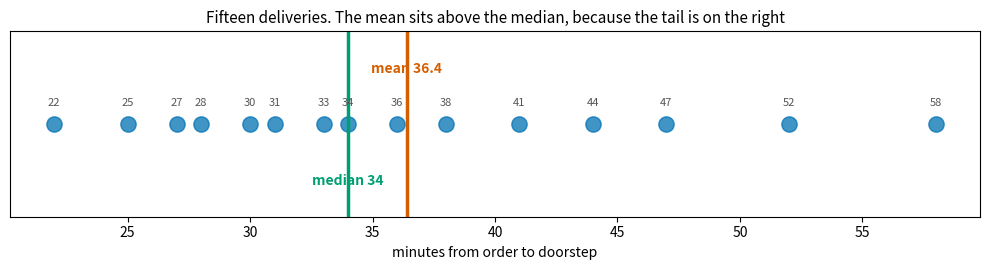
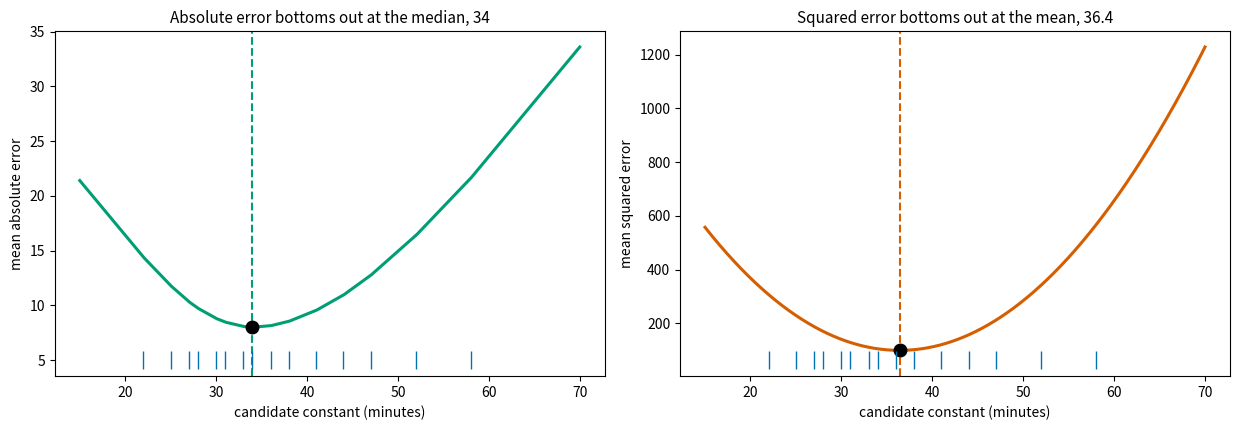
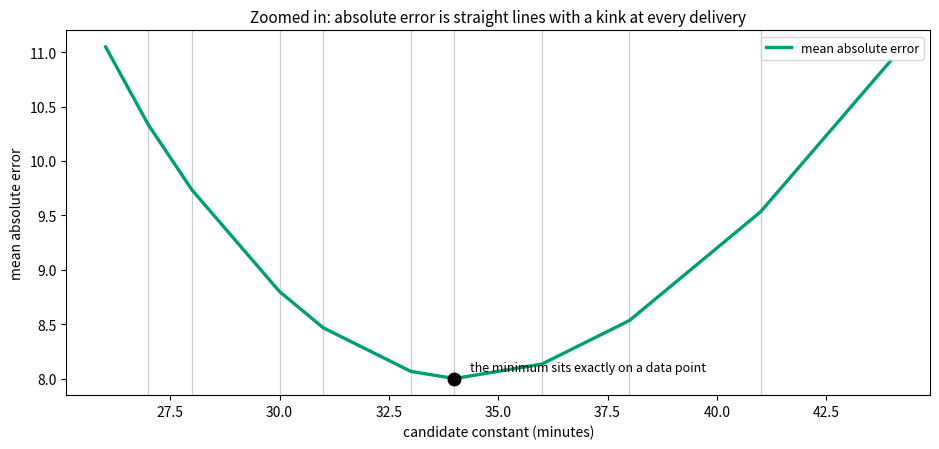
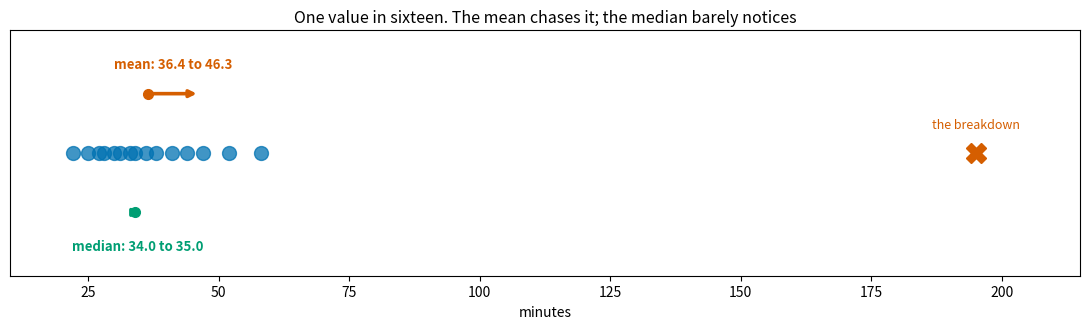
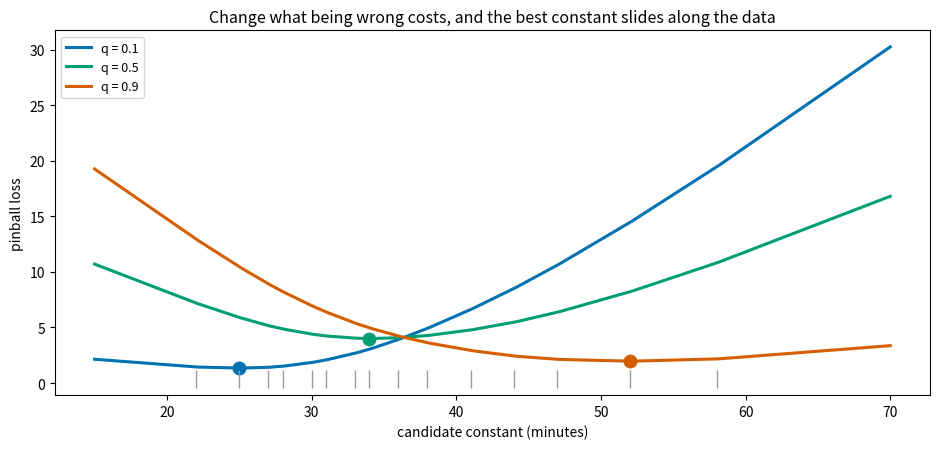
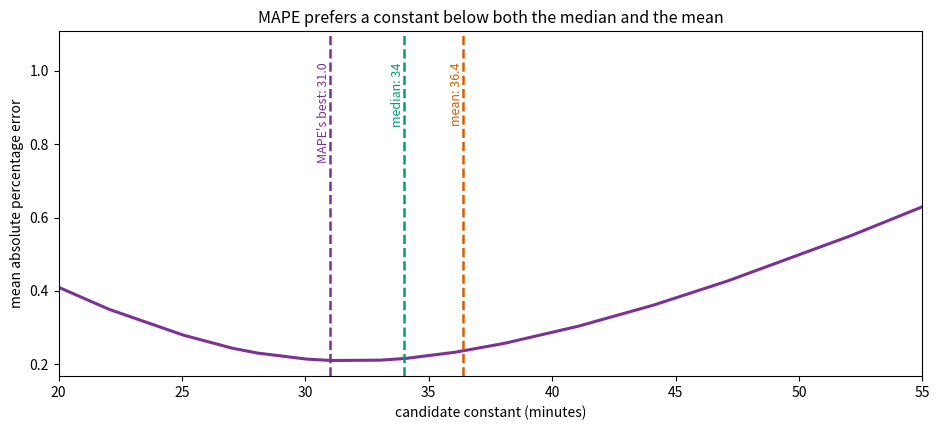
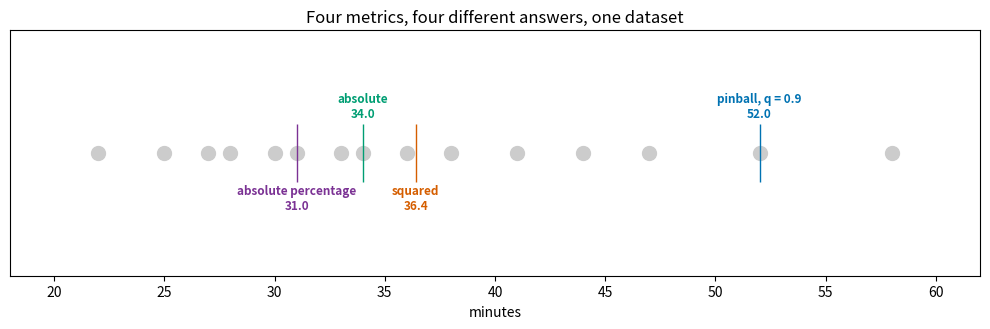

Recreate these plots in Python, in order.
import matplotlib.pyplot as plt
import numpy as np
import pandas as pd

# TINY, SYNTHETIC: 15 delivery times in minutes, sorted so you can see the shape
minutes = np.array([22, 25, 27, 28, 30, 31, 33, 34, 36, 38, 41, 44, 47, 52, 58])

print("the fifteen deliveries:", minutes)
print()
print("mean   %.4f minutes" % minutes.mean())
print("median %.1f minutes" % np.median(minutes))
print("they differ by %.2f minutes" % (minutes.mean() - np.median(minutes)))

fig, ax = plt.subplots(figsize=(10, 2.8))
ax.plot(minutes, np.zeros_like(minutes), "o", color="#0072B2", markersize=11, alpha=0.75)
for value in minutes:
    ax.annotate(str(value), (value, 0), textcoords="offset points", xytext=(0, 13),
                ha="center", fontsize=8, color="#555555")
ax.axvline(np.median(minutes), color="#009E73", linewidth=2.5)
ax.text(np.median(minutes), -0.36, "median %.0f" % np.median(minutes), ha="center",
        color="#009E73", fontsize=10, fontweight="bold")
ax.axvline(minutes.mean(), color="#D55E00", linewidth=2.5)
ax.text(minutes.mean(), 0.30, "mean %.1f" % minutes.mean(), ha="center",
        color="#D55E00", fontsize=10, fontweight="bold")
ax.set_ylim(-0.55, 0.55)
ax.set_yticks([])
ax.set_xlabel("minutes from order to doorstep")
ax.set_title("Fifteen deliveries. The mean sits above the median, because the tail is on the right",
             fontsize=11)
plt.tight_layout()
plt.show()

candidates = np.linspace(15, 70, 2201)
absolute_error = np.array([np.abs(minutes - c).mean() for c in candidates])
squared_error = np.array([((minutes - c) ** 2).mean() for c in candidates])

best_absolute = candidates[absolute_error.argmin()]
best_squared = candidates[squared_error.argmin()]

print("searching 2,201 candidate constants between 15 and 70 minutes:")
print()
print("  best under mean ABSOLUTE error : %.3f   (the median is %.1f)"
      % (best_absolute, np.median(minutes)))
print("  best under mean SQUARED error  : %.3f   (the mean is %.4f)"
      % (best_squared, minutes.mean()))
print()
print("and the errors those constants achieve - the baseline every later model must beat:")
print("  mean absolute error : %.4f minutes" % absolute_error.min())
print("  mean squared error  : %.4f" % squared_error.min())

fig, (left, right) = plt.subplots(1, 2, figsize=(12.5, 4.4))

left.plot(candidates, absolute_error, color="#009E73", linewidth=2.2)
left.axvline(np.median(minutes), color="#009E73", linestyle="--")
left.plot([best_absolute], [absolute_error.min()], "o", color="#000000", markersize=9)
left.plot(minutes, np.full_like(minutes, absolute_error.min() * 0.62, dtype=float), "|",
          color="#0072B2", markersize=13)
left.set_xlabel("candidate constant (minutes)")
left.set_ylabel("mean absolute error")
left.set_title("Absolute error bottoms out at the median, %.0f" % np.median(minutes), fontsize=11)

right.plot(candidates, squared_error, color="#D55E00", linewidth=2.2)
right.axvline(minutes.mean(), color="#D55E00", linestyle="--")
right.plot([best_squared], [squared_error.min()], "o", color="#000000", markersize=9)
right.plot(minutes, np.full_like(minutes, squared_error.min() * 0.62, dtype=float), "|",
           color="#0072B2", markersize=13)
right.set_xlabel("candidate constant (minutes)")
right.set_ylabel("mean squared error")
right.set_title("Squared error bottoms out at the mean, %.1f" % minutes.mean(), fontsize=11)

plt.tight_layout()
plt.show()

fig, ax = plt.subplots(figsize=(9.5, 4.6))
zoom = (candidates > 26) & (candidates < 44)
ax.plot(candidates[zoom], absolute_error[zoom], color="#009E73", linewidth=2.4,
        label="mean absolute error")
for value in minutes[(minutes > 26) & (minutes < 44)]:
    ax.axvline(value, color="#cccccc", linewidth=0.9, zorder=0)
ax.plot([np.median(minutes)], [absolute_error.min()], "o", color="#000000", markersize=9)
ax.text(np.median(minutes) + 0.35, absolute_error.min() + 0.07,
        "the minimum sits exactly on a data point", fontsize=9)
ax.set_xlabel("candidate constant (minutes)")
ax.set_ylabel("mean absolute error")
ax.set_title("Zoomed in: absolute error is straight lines with a kink at every delivery",
             fontsize=11)
ax.legend(fontsize=9)
plt.tight_layout()
plt.show()

with_breakdown = np.append(minutes, 195)

comparison = pd.DataFrame([
    {"summary": "mean", "before": round(minutes.mean(), 2),
     "after": round(with_breakdown.mean(), 2),
     "moved by": round(with_breakdown.mean() - minutes.mean(), 2)},
    {"summary": "median", "before": float(np.median(minutes)),
     "after": float(np.median(with_breakdown)),
     "moved by": round(float(np.median(with_breakdown) - np.median(minutes)), 2)},
])
print(comparison.to_string(index=False))
print()
print("the mean moved %.1f times as far as the median"
      % ((with_breakdown.mean() - minutes.mean()) / (np.median(with_breakdown) - np.median(minutes))))

fig, ax = plt.subplots(figsize=(11, 3.4))
ax.plot(with_breakdown[:-1], np.zeros(15), "o", color="#0072B2", markersize=10, alpha=0.75)
ax.plot([195], [0], "X", color="#D55E00", markersize=15)
ax.annotate("the breakdown", (195, 0), textcoords="offset points", xytext=(0, 18), ha="center",
            fontsize=9, color="#D55E00")

for label, before, after, colour, height in [
        ("median", np.median(minutes), np.median(with_breakdown), "#009E73", -0.30),
        ("mean", minutes.mean(), with_breakdown.mean(), "#D55E00", 0.30)]:
    ax.annotate("", xy=(after, height), xytext=(before, height),
                arrowprops=dict(arrowstyle="-|>", color=colour, linewidth=2.6))
    ax.plot([before], [height], "o", color=colour, markersize=7)
    ax.text((before + after) / 2, height + (0.13 if height > 0 else -0.19),
            "%s: %.1f to %.1f" % (label, before, after), ha="center", color=colour, fontsize=9.5,
            fontweight="bold")

ax.set_ylim(-0.62, 0.62)
ax.set_xlim(10, 215)
ax.set_yticks([])
ax.set_xlabel("minutes")
ax.set_title("One value in sixteen. The mean chases it; the median barely notices", fontsize=11.5)
plt.tight_layout()
plt.show()

def pinball(constant, values, q):
    difference = values - constant
    return float(np.mean(np.maximum(q * difference, (q - 1) * difference)))


rows = []
for q in [0.1, 0.25, 0.5, 0.75, 0.9]:
    losses = np.array([pinball(c, minutes, q) for c in candidates])
    rows.append({"q": q,
                 "best constant": round(float(candidates[losses.argmin()]), 2),
                 "numpy's quantile": round(float(np.quantile(minutes, q)), 2),
                 "reads as": "being %s is %.0fx worse" % ("too low" if q > 0.5 else "too high",
                                                          max(q, 1 - q) / min(q, 1 - q))})
print(pd.DataFrame(rows).to_string(index=False))

fig, ax = plt.subplots(figsize=(9.5, 4.6))
for q, colour in [(0.1, "#0072B2"), (0.5, "#009E73"), (0.9, "#D55E00")]:
    losses = np.array([pinball(c, minutes, q) for c in candidates])
    ax.plot(candidates, losses, color=colour, linewidth=2.2, label="q = %.1f" % q)
    ax.plot([candidates[losses.argmin()]], [losses.min()], "o", color=colour, markersize=9)
ax.plot(minutes, np.full_like(minutes, 0.4, dtype=float), "|", color="#999999", markersize=13)
ax.set_xlabel("candidate constant (minutes)")
ax.set_ylabel("pinball loss")
ax.set_title("Change what being wrong costs, and the best constant slides along the data",
             fontsize=11.5)
ax.legend(fontsize=9)
plt.tight_layout()
plt.show()

order_statistic = []
for q in [0.1, 0.25, 0.5, 0.75, 0.9]:
    losses = np.array([pinball(c, minutes, q) for c in candidates])
    position = int(np.ceil(q * len(minutes)))
    order_statistic.append({"q": q, "ceil(q x n)": position,
                            "that many-th smallest": int(np.sort(minutes)[position - 1]),
                            "pinball minimiser": round(float(candidates[losses.argmin()]), 2)})
check = pd.DataFrame(order_statistic)
print(check.to_string(index=False))
print()
print("they agree on all five:", bool((check["that many-th smallest"] == check["pinball minimiser"]).all()))

percentage_error = np.array([np.mean(np.abs(minutes - c) / minutes) for c in candidates])
best_percentage = candidates[percentage_error.argmin()]

fig, ax = plt.subplots(figsize=(9.5, 4.4))
ax.plot(candidates, percentage_error, color="#7B3294", linewidth=2.2)
for value, colour, label in [(best_percentage, "#7B3294", "MAPE's best: %.1f" % best_percentage),
                             (np.median(minutes), "#009E73", "median: %.0f" % np.median(minutes)),
                             (minutes.mean(), "#D55E00", "mean: %.1f" % minutes.mean())]:
    ax.axvline(value, color=colour, linestyle="--", linewidth=1.8)
    ax.text(value, percentage_error.max() * 0.96, label, rotation=90, ha="right", va="top",
            color=colour, fontsize=9)
ax.set_xlim(20, 55)
ax.set_xlabel("candidate constant (minutes)")
ax.set_ylabel("mean absolute percentage error")
ax.set_title("MAPE prefers a constant below both the median and the mean", fontsize=11.5)
plt.tight_layout()
plt.show()

print("best constant under MAPE   : %.2f" % best_percentage)
print("median                     : %.2f" % np.median(minutes))
print("mean                       : %.2f" % minutes.mean())

def best_constant(loss):
    values = np.array([loss(c) for c in candidates])
    return float(candidates[values.argmin()])


summary = pd.DataFrame([
    {"metric": "mean absolute error", "best constant": best_constant(
        lambda c: np.abs(minutes - c).mean()), "which is": "the median"},
    {"metric": "mean squared error", "best constant": best_constant(
        lambda c: ((minutes - c) ** 2).mean()), "which is": "the mean"},
    {"metric": "pinball, q = 0.9", "best constant": best_constant(
        lambda c: pinball(c, minutes, 0.9)), "which is": "the 90th percentile"},
    {"metric": "mean absolute percentage error", "best constant": best_constant(
        lambda c: np.mean(np.abs(minutes - c) / minutes)), "which is": "below both, by construction"},
]).round(2)
print(summary.to_string(index=False))

fig, ax = plt.subplots(figsize=(10, 3.4))
ax.plot(minutes, np.zeros_like(minutes), "o", color="#cccccc", markersize=10)
for position, (row, colour) in enumerate(zip(summary.itertuples(),
                                             ["#009E73", "#D55E00", "#0072B2", "#7B3294"])):
    ax.plot([row._2], [0], "|", color=colour, markersize=42, linewidth=3)
    ax.annotate("%s\n%.1f" % (row.metric.replace(" error", "").replace("mean ", ""), row._2),
                (row._2, 0), textcoords="offset points",
                xytext=(0, 26 if position % 2 == 0 else -40), ha="center", fontsize=8.5,
                color=colour, fontweight="bold")
ax.set_ylim(-0.9, 0.9)
ax.set_yticks([])
ax.set_xlim(18, 62)
ax.set_xlabel("minutes")
ax.set_title("Four metrics, four different answers, one dataset", fontsize=12)
plt.tight_layout()
plt.show()

# Your workspace. In memory: minutes, with_breakdown, candidates, absolute_error,
# squared_error, best_absolute, best_squared, pinball, percentage_error, best_constant.
